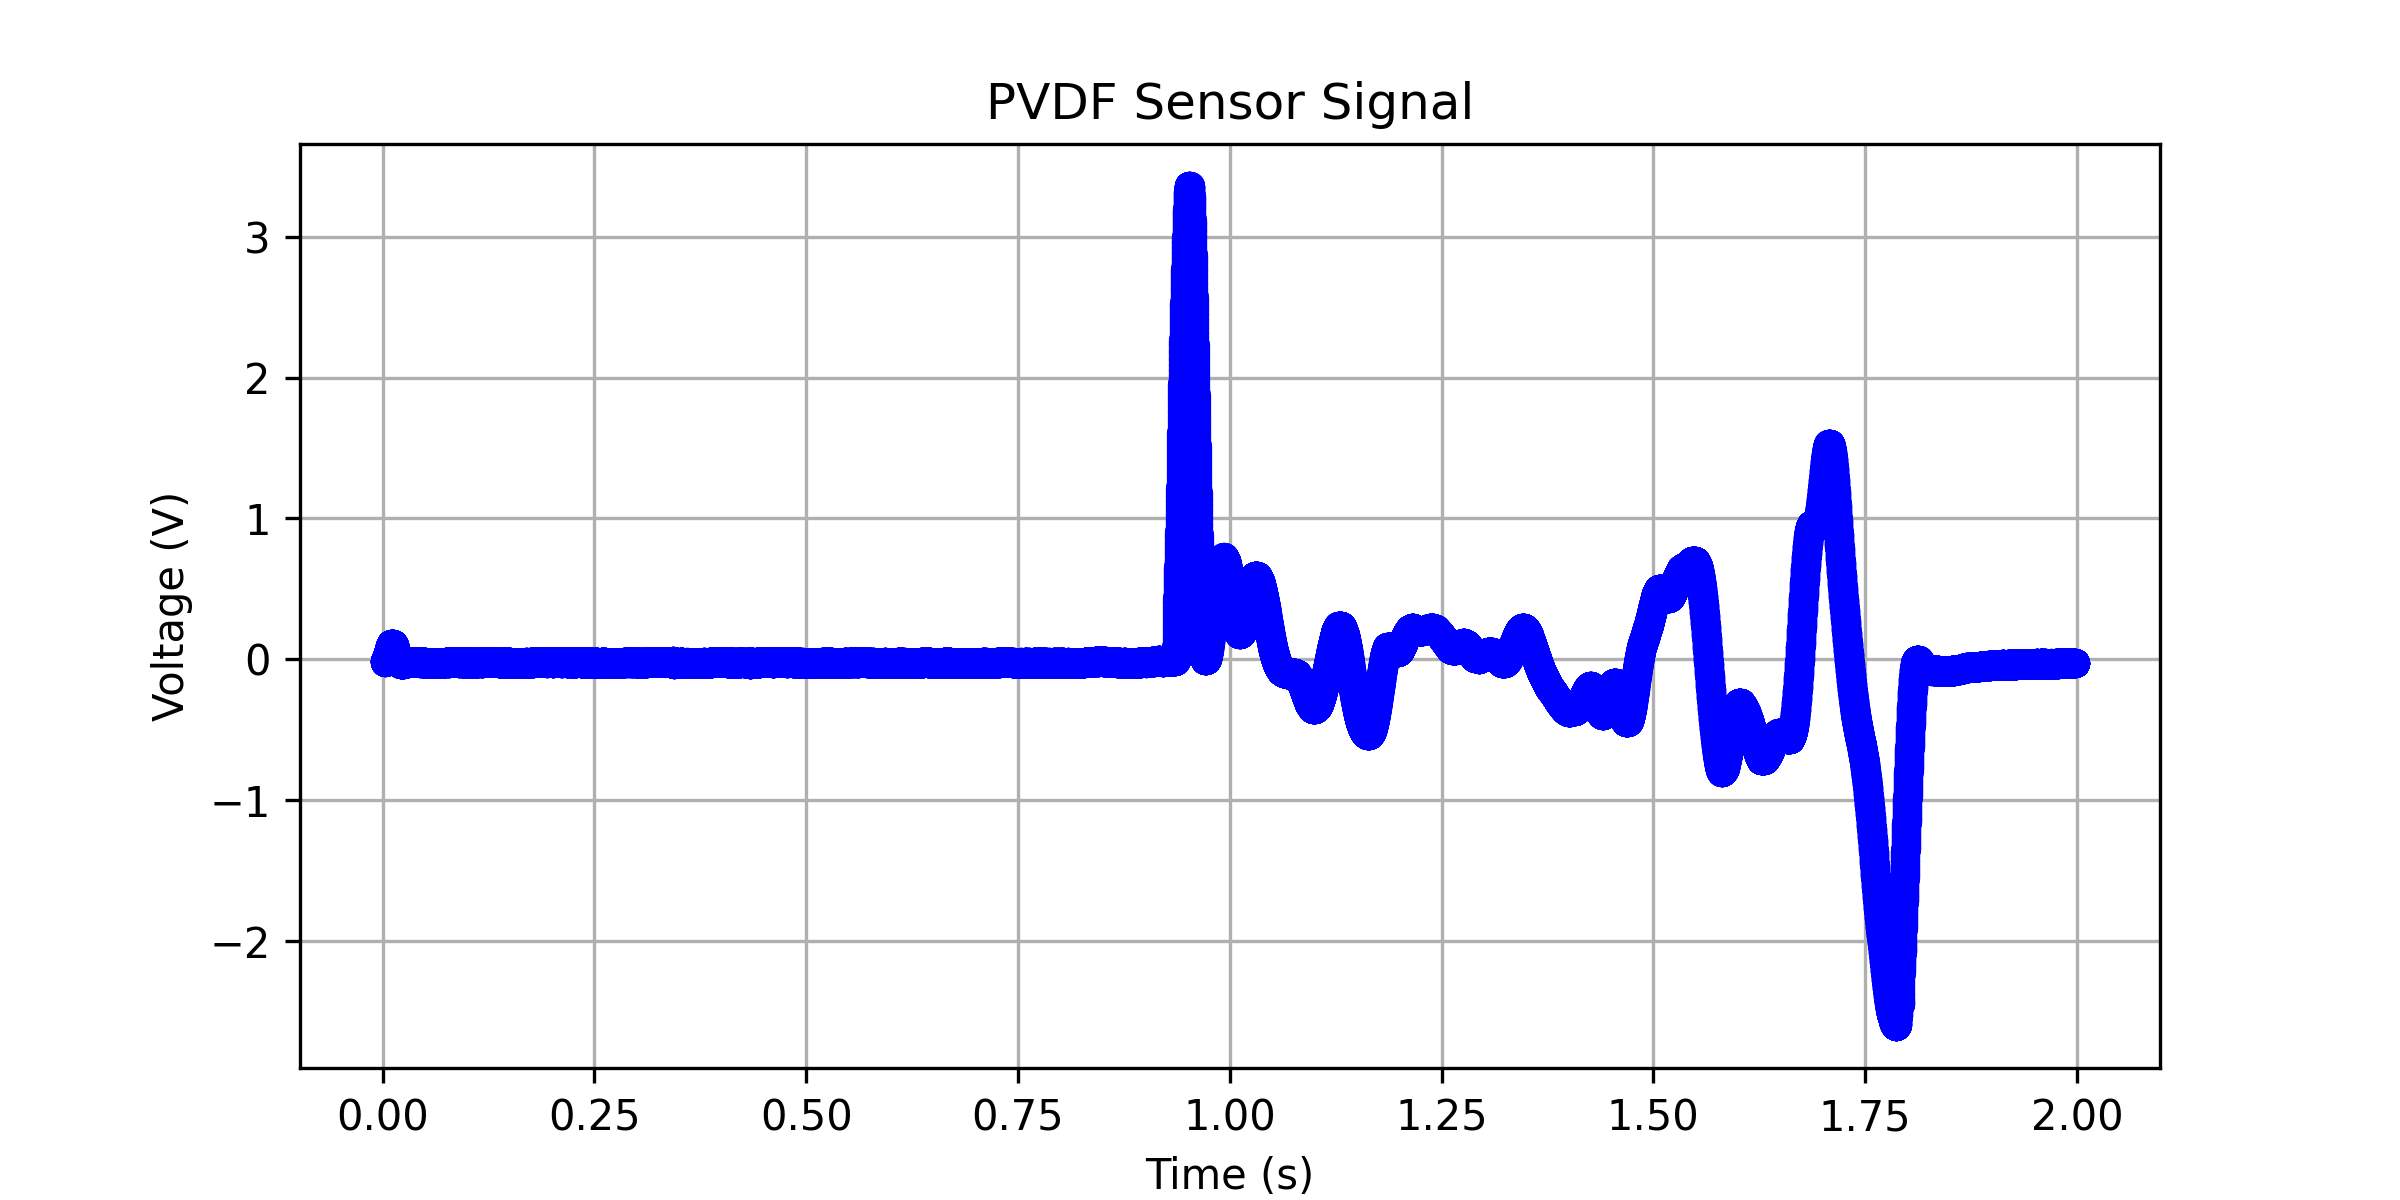

Values plotted in this chart, from the file beside it:
0.00217599999999996, -0.0160845137415493
0.002208, -0.01608
0.00224, -0.01607
0.002272, -0.01603
0.002304, -0.01597
0.002336, -0.01589
0.002368, -0.01579
0.0024, -0.01568
0.002432, -0.01554
0.002464, -0.01539
0.002496, -0.01523
0.002528, -0.01506
0.00256, -0.01488
0.002592, -0.01469
0.002624, -0.0145
0.002656, -0.0143
0.002688, -0.01409
0.00272, -0.01386
0.002752, -0.01362
0.002784, -0.01337
0.002816, -0.01311
0.002848, -0.01284
0.00288, -0.01255
0.002912, -0.01227
0.002944, -0.01198
0.002976, -0.0117
0.003008, -0.01141
0.00304, -0.01112
0.003072, -0.01082
0.003104, -0.01052
0.003136, -0.01021
0.003168, -0.009908
0.0032, -0.009602
0.003232, -0.009297
0.003264, -0.008989
0.003296, -0.008675
0.003328, -0.00836
0.00336, -0.008047
0.003392, -0.00773
0.003424, -0.007417
0.003456, -0.007108
0.003488, -0.006794
0.00352, -0.006472
0.003552, -0.006142
0.003584, -0.005803
0.003616, -0.00545
0.003648, -0.00509
0.00368, -0.00473
0.003712, -0.004371
0.003744, -0.00401
0.003776, -0.003637
0.003808, -0.003251
0.00384, -0.002856
0.003872, -0.00246
0.003904, -0.00206
0.003936, -0.001652
0.003968, -0.001237
0.004, -0.0008127
0.004032, -0.0003753
0.004064, 7.31272856277047e-05
0.004096, 0.0005355
... 62,320 more rows
